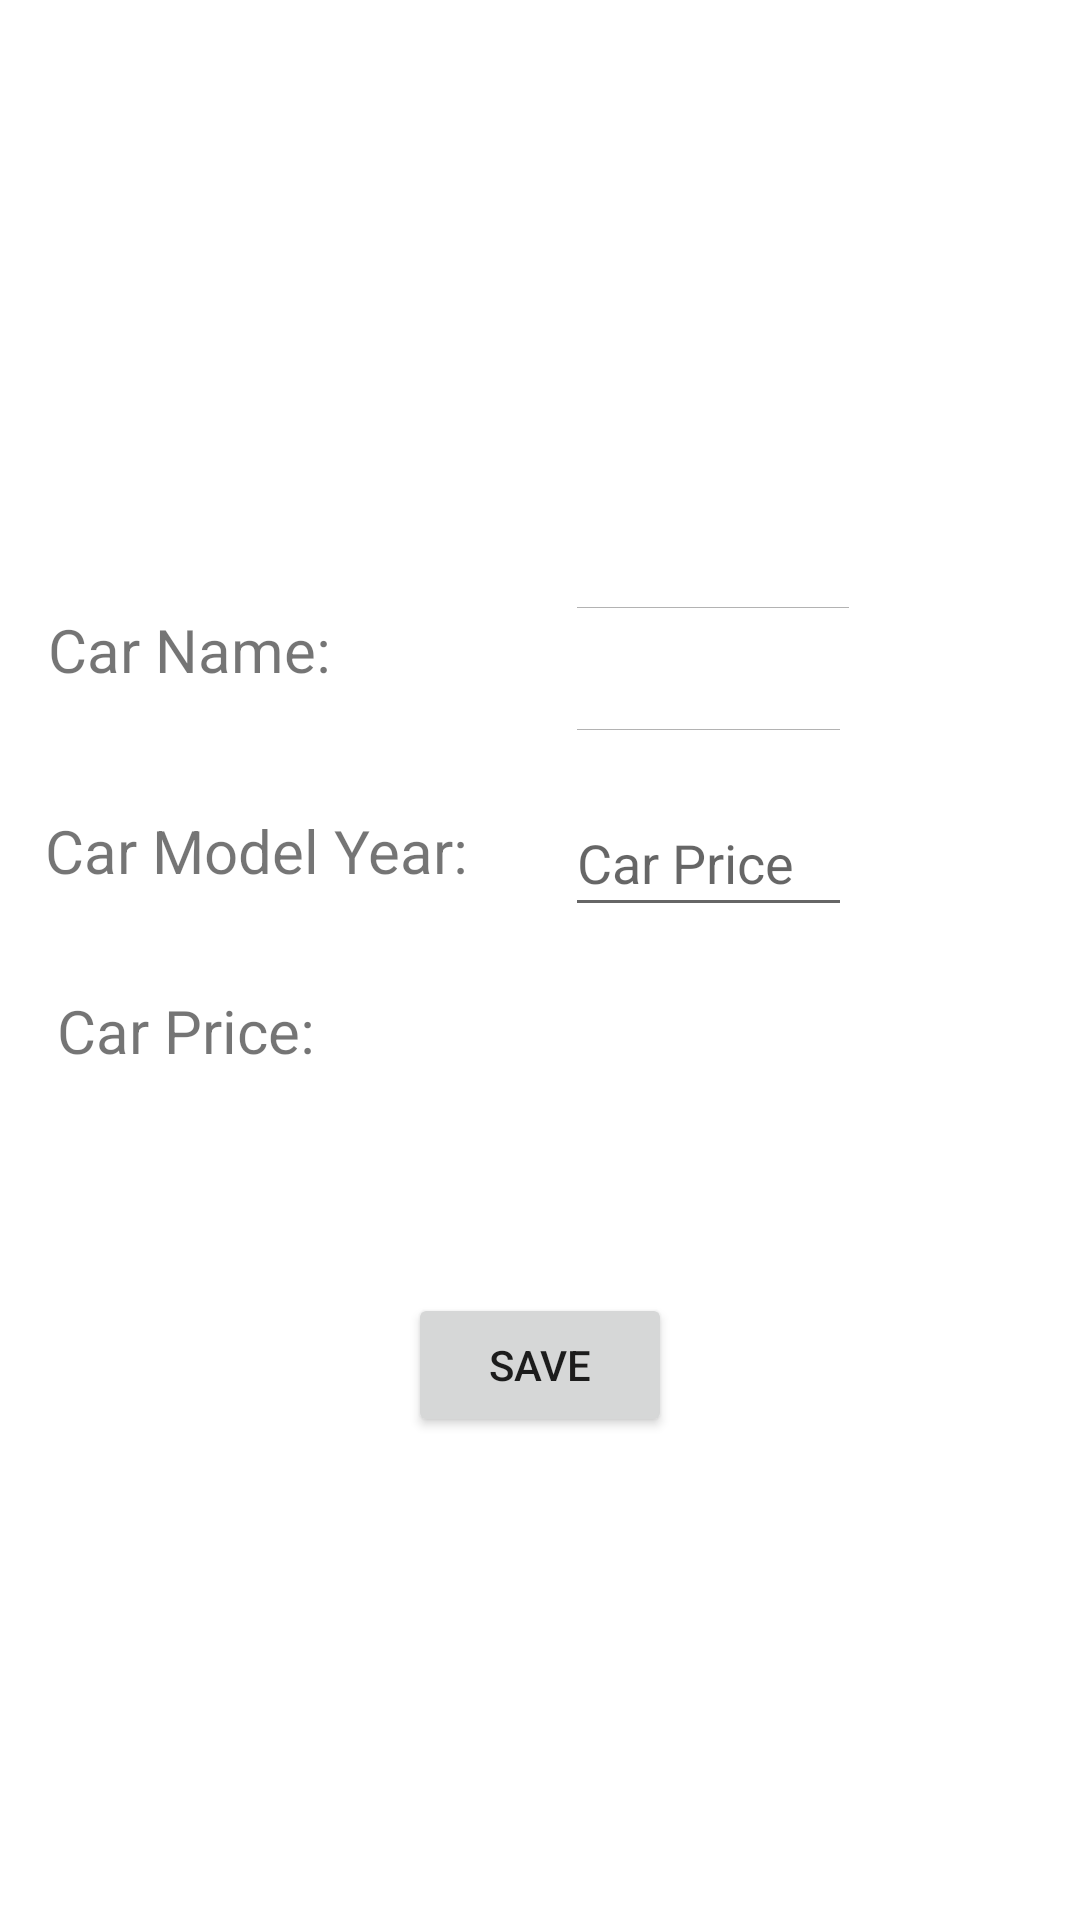

This screen was rendered from an Android layout file. Write that file and the resources it references.
<!-- AndroidManifest.xml: activity theme Theme.Dincer_Berkecan_CarAdSystem.NoActionBar -->
<!-- res/layout/activity_add_car.xml -->
<?xml version="1.0" encoding="utf-8"?>
<androidx.constraintlayout.widget.ConstraintLayout xmlns:android="http://schemas.android.com/apk/res/android"
    xmlns:app="http://schemas.android.com/apk/res-auto"
    xmlns:tools="http://schemas.android.com/tools"
    android:layout_width="match_parent"
    android:layout_height="match_parent"
    tools:context=".MainActivity">


    <EditText
        android:id="@+id/editCarYear"
        android:layout_width="0dp"
        android:layout_height="0dp"
        android:layout_marginEnd="76dp"
        android:layout_marginRight="76dp"
        android:layout_marginBottom="23dp"
        android:ems="10"
        android:hint="Model Year"
        android:inputType="number"
        app:layout_constraintBottom_toTopOf="@+id/textView4"
        app:layout_constraintEnd_toEndOf="parent"
        app:layout_constraintStart_toEndOf="@+id/textView15"
        app:layout_constraintTop_toBottomOf="@+id/editCarName" />

    <EditText
        android:id="@+id/editCarPrice"
        android:layout_width="0dp"
        android:layout_height="46dp"
        android:ems="10"
        android:hint="Car Price"
        android:inputType="numberSigned|numberDecimal"
        app:layout_constraintBaseline_toBaselineOf="@+id/textView4"
        app:layout_constraintEnd_toEndOf="@+id/editCarYear"
        app:layout_constraintStart_toStartOf="@+id/editCarYear" />

    <EditText
        android:id="@+id/editCarName"
        android:layout_width="0dp"
        android:layout_height="0dp"
        android:layout_marginTop="192dp"
        android:layout_marginEnd="73dp"
        android:layout_marginRight="73dp"
        android:layout_marginBottom="23dp"
        android:ems="10"
        android:hint="Car Name"
        android:inputType="textPersonName"
        app:layout_constraintBottom_toTopOf="@+id/editCarYear"
        app:layout_constraintEnd_toEndOf="parent"
        app:layout_constraintStart_toEndOf="@+id/textView14"
        app:layout_constraintTop_toTopOf="parent" />

    <Button
        android:id="@+id/btnSave"
        android:layout_width="wrap_content"
        android:layout_height="wrap_content"
        android:layout_marginBottom="161dp"
        android:text="save"
        app:layout_constraintBottom_toBottomOf="parent"
        app:layout_constraintEnd_toEndOf="parent"
        app:layout_constraintStart_toStartOf="parent"
        app:layout_constraintTop_toBottomOf="@+id/textView4" />

    <TextView
        android:id="@+id/textView4"
        android:layout_width="0dp"
        android:layout_height="0dp"
        android:layout_marginEnd="204dp"
        android:layout_marginRight="204dp"
        android:layout_marginBottom="140dp"
        android:text="$"
        android:textSize="20sp"
        app:layout_constraintBottom_toTopOf="@+id/btnSave"
        app:layout_constraintEnd_toEndOf="parent"
        app:layout_constraintStart_toEndOf="@+id/textView16"
        app:layout_constraintTop_toBottomOf="@+id/editCarYear" />

    <CheckBox
        android:id="@+id/btncheckbox"
        android:layout_width="0dp"
        android:layout_height="0dp"
        android:layout_marginStart="32dp"
        android:layout_marginLeft="32dp"
        android:layout_marginEnd="29dp"
        android:layout_marginRight="29dp"
        android:layout_marginBottom="241dp"
        android:text=" For Sale"
        app:layout_constraintBottom_toBottomOf="parent"
        app:layout_constraintEnd_toStartOf="@+id/btnSave"
        app:layout_constraintStart_toStartOf="parent"
        app:layout_constraintTop_toBottomOf="@+id/textView16" />

    <TextView
        android:id="@+id/textView14"
        android:layout_width="wrap_content"
        android:layout_height="wrap_content"
        android:layout_marginStart="16dp"
        android:layout_marginLeft="16dp"
        android:layout_marginTop="203dp"
        android:layout_marginEnd="78dp"
        android:layout_marginRight="78dp"
        android:layout_marginBottom="40dp"
        android:text="Car Name:"
        android:textSize="20sp"
        app:layout_constraintBottom_toTopOf="@+id/textView15"
        app:layout_constraintEnd_toStartOf="@+id/editCarName"
        app:layout_constraintStart_toStartOf="parent"
        app:layout_constraintTop_toTopOf="parent" />

    <TextView
        android:id="@+id/textView15"
        android:layout_width="wrap_content"
        android:layout_height="wrap_content"
        android:layout_marginStart="15dp"
        android:layout_marginLeft="15dp"
        android:layout_marginEnd="32dp"
        android:layout_marginRight="32dp"
        android:layout_marginBottom="33dp"
        android:text="Car Model Year:"
        android:textSize="20sp"
        app:layout_constraintBottom_toTopOf="@+id/textView16"
        app:layout_constraintEnd_toStartOf="@+id/editCarYear"
        app:layout_constraintStart_toStartOf="parent"
        app:layout_constraintTop_toBottomOf="@+id/textView14" />

    <TextView
        android:id="@+id/textView16"
        android:layout_width="wrap_content"
        android:layout_height="wrap_content"
        android:layout_marginStart="19dp"
        android:layout_marginLeft="19dp"
        android:layout_marginEnd="64dp"
        android:layout_marginRight="64dp"
        android:layout_marginBottom="83dp"
        android:text="Car Price:"
        android:textSize="20sp"
        app:layout_constraintBottom_toTopOf="@+id/btncheckbox"
        app:layout_constraintEnd_toStartOf="@+id/textView4"
        app:layout_constraintStart_toStartOf="parent"
        app:layout_constraintTop_toBottomOf="@+id/textView15" />

</androidx.constraintlayout.widget.ConstraintLayout>
<!-- resources referenced by this layout -->
<resources>
  <style name="Theme.Dincer_Berkecan_CarAdSystem.NoActionBar">
          <item name="windowActionBar">false</item>
          <item name="windowNoTitle">true</item>
      </style>
</resources>
